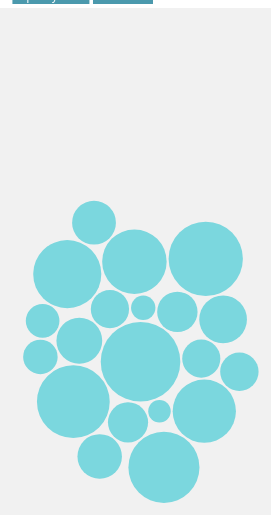
D3 v4 page, settled after 480 driven frames (8 s of simulated time); the page loaded 1 data file(s).


// ── bubbles.js
(function() {
	var width = 1200;
		height = 700;

	var svg = d3.select("#chart")
		.append("svg")
		.attr("height", height)
		.attr("width", width)
		.append("g")
		.attr("transform", "translate(0,0)")

	var forceXSplit = d3.forceX(function(d){
		if(d.time === 'pre-2000') {
			return 370
		} else{
			return 970
		}
		}).strength(0.1)

	var forceXCombine =  d3.forceX(width / 2).strength(0.1)

	var forceCollide = d3.forceCollide(function(d){
			return radiusScale(d.prob) + 1;
		})

	var simulation = d3.forceSimulation()
		.force("x", forceXCombine)
		.force("y", d3.forceY(height / 2).strength(0.05))
		.force("collide", forceCollide)

	var radiusScale = d3.scaleSqrt().domain([0.5, 1]).range([5, 100])


	d3.queue()
		.defer(d3.csv, "results.csv")
		.await(ready)

	function ready (error, datapoints) {

		var circles = svg.selectAll(".artist")
			.data(datapoints)
			.enter().append("circle")
			.attr("class", "artist")
			.attr("r", function(d) {
				return radiusScale(d.prob);
			})
			.attr("fill", "#7BD7DE")
			.on("mouseover", function() {
    			tooltip.style("display", null);
  			})
  			.on("mouseout", function() {
    			tooltip.style("display", "none");
  			})
  			.on("mousemove", function(d) {
  				 tooltip.transition().duration(10)
    			.style("opacity", 0.9);
			  	tooltip.select("div").html("Word: <strong>" + d.word + "</strong><br/>Probability: <strong>" + d.prob + "</strong>")
			    .style("position", "fixed")
			    .style("left", (d3.event.pageX) + "px")
			    .style("top", (d3.event.pageY - 200) + "px")
			});

		var tooltip = d3.select("body").append("div")
			.attr("class", "tooltip")
			.style("opacity", 0.8);

		tooltip.append("rect")
		  .attr("width", 30)
		  .attr("height", 20)
		  .attr("fill", "#EAD9D5")
		  .style("opacity", 0.8);

		tooltip.append("div")
		  .attr("x", 5)
		  .attr("dy", "1.2em")
		  .style("text-anchor", "middle")
		  .attr("font-size", "1.5em")
		  .attr("font-weight", "bold");

		d3.select("#split").on('click', function(){
			simulation
				.force("x", forceXSplit)
				.alphaTarget(0.6)
				.restart()
		})

		d3.select("#combine").on('click', function(){
			simulation
				.force("x", forceXCombine)
				.alphaTarget(0.6)
				.restart()

		})

		simulation.nodes(datapoints)
			.on('tick', ticked)

		function ticked() {
			circles
				.attr("cx", function(d) {
					return d.x
				})
				.attr("cy", function(d){
					return d.y
				})
		}
	}


})();

### data: results.csv
word, time, prob
young, 1982, 0.6632
children, 1982, 0.6462
immigrants, 1982, 0.6258
emigrants, 1982, 0.6229
workers, 1982, 0.5811
artisans, 1982, 0.5685
laborers, 1982, 0.5679
men, 1982, 0.5635
households, 1982, 0.5632
manufactories, 1982, 0.5549
bourgeoisie, 1991, 0.65
working-class, 1991, 0.642
woman, 1991, 0.6347
female, 1991, 0.5855
bourgeois, 1991, 0.578
identity, 1991, 0.5765
spaccs, 1991, 0.5639
dress, 1991, 0.5529
union, 1991, 0.5319
conspicuously, 1991, 0.5276